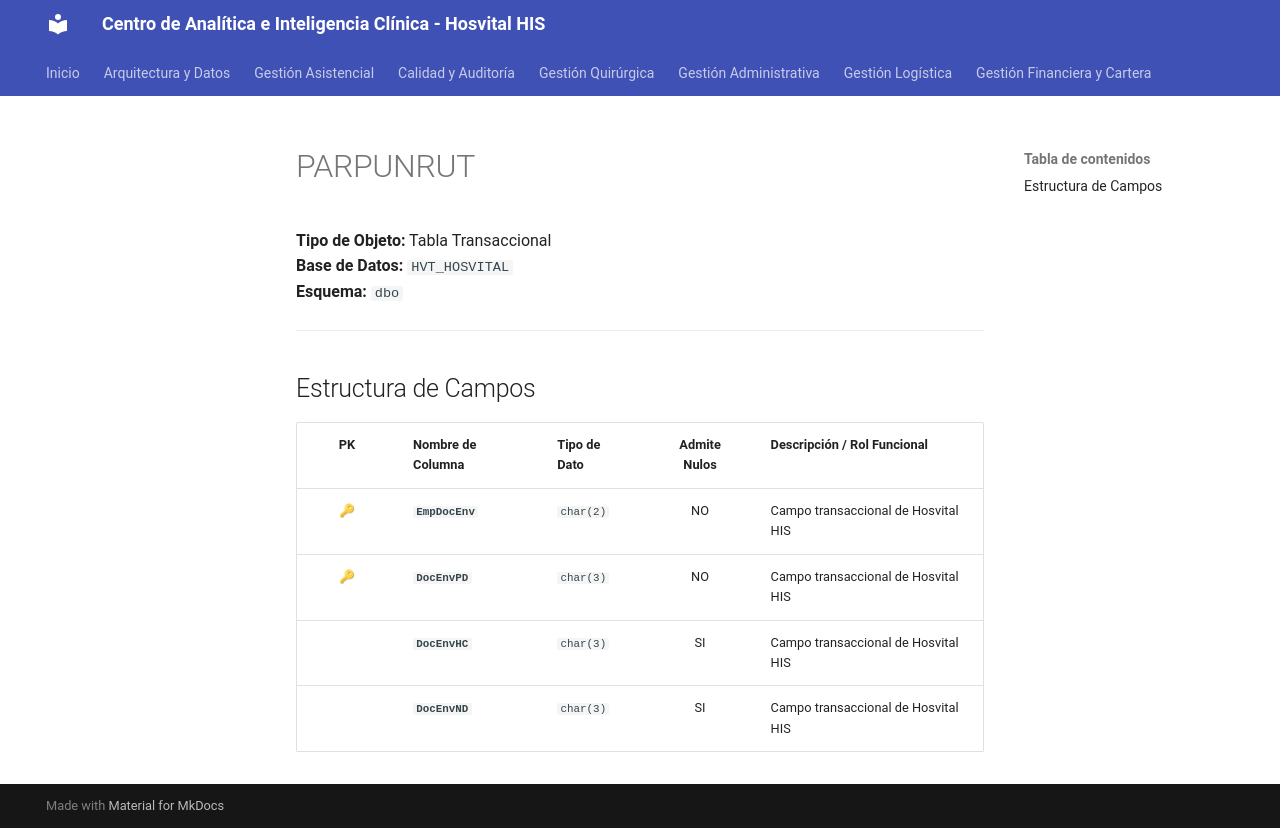

repository: SoporteSaludtech/superset-docs · page: diccionario-general/PARPUNRUT/index.html · generator: mkdocs

# PARPUNRUT

**Tipo de Objeto:** Tabla Transaccional  
**Base de Datos:** `HVT_HOSVITAL`  
**Esquema:** `dbo`

---

## Estructura de Campos

| PK | Nombre de Columna | Tipo de Dato | Admite Nulos | Descripción / Rol Funcional |
| :-: | :--- | :--- | :-: | :--- |
| 🔑 | **`EmpDocEnv`** | `char(2)` | NO | Campo transaccional de Hosvital HIS |
| 🔑 | **`DocEnvPD`** | `char(3)` | NO | Campo transaccional de Hosvital HIS |
|  | **`DocEnvHC`** | `char(3)` | SI | Campo transaccional de Hosvital HIS |
|  | **`DocEnvND`** | `char(3)` | SI | Campo transaccional de Hosvital HIS |
